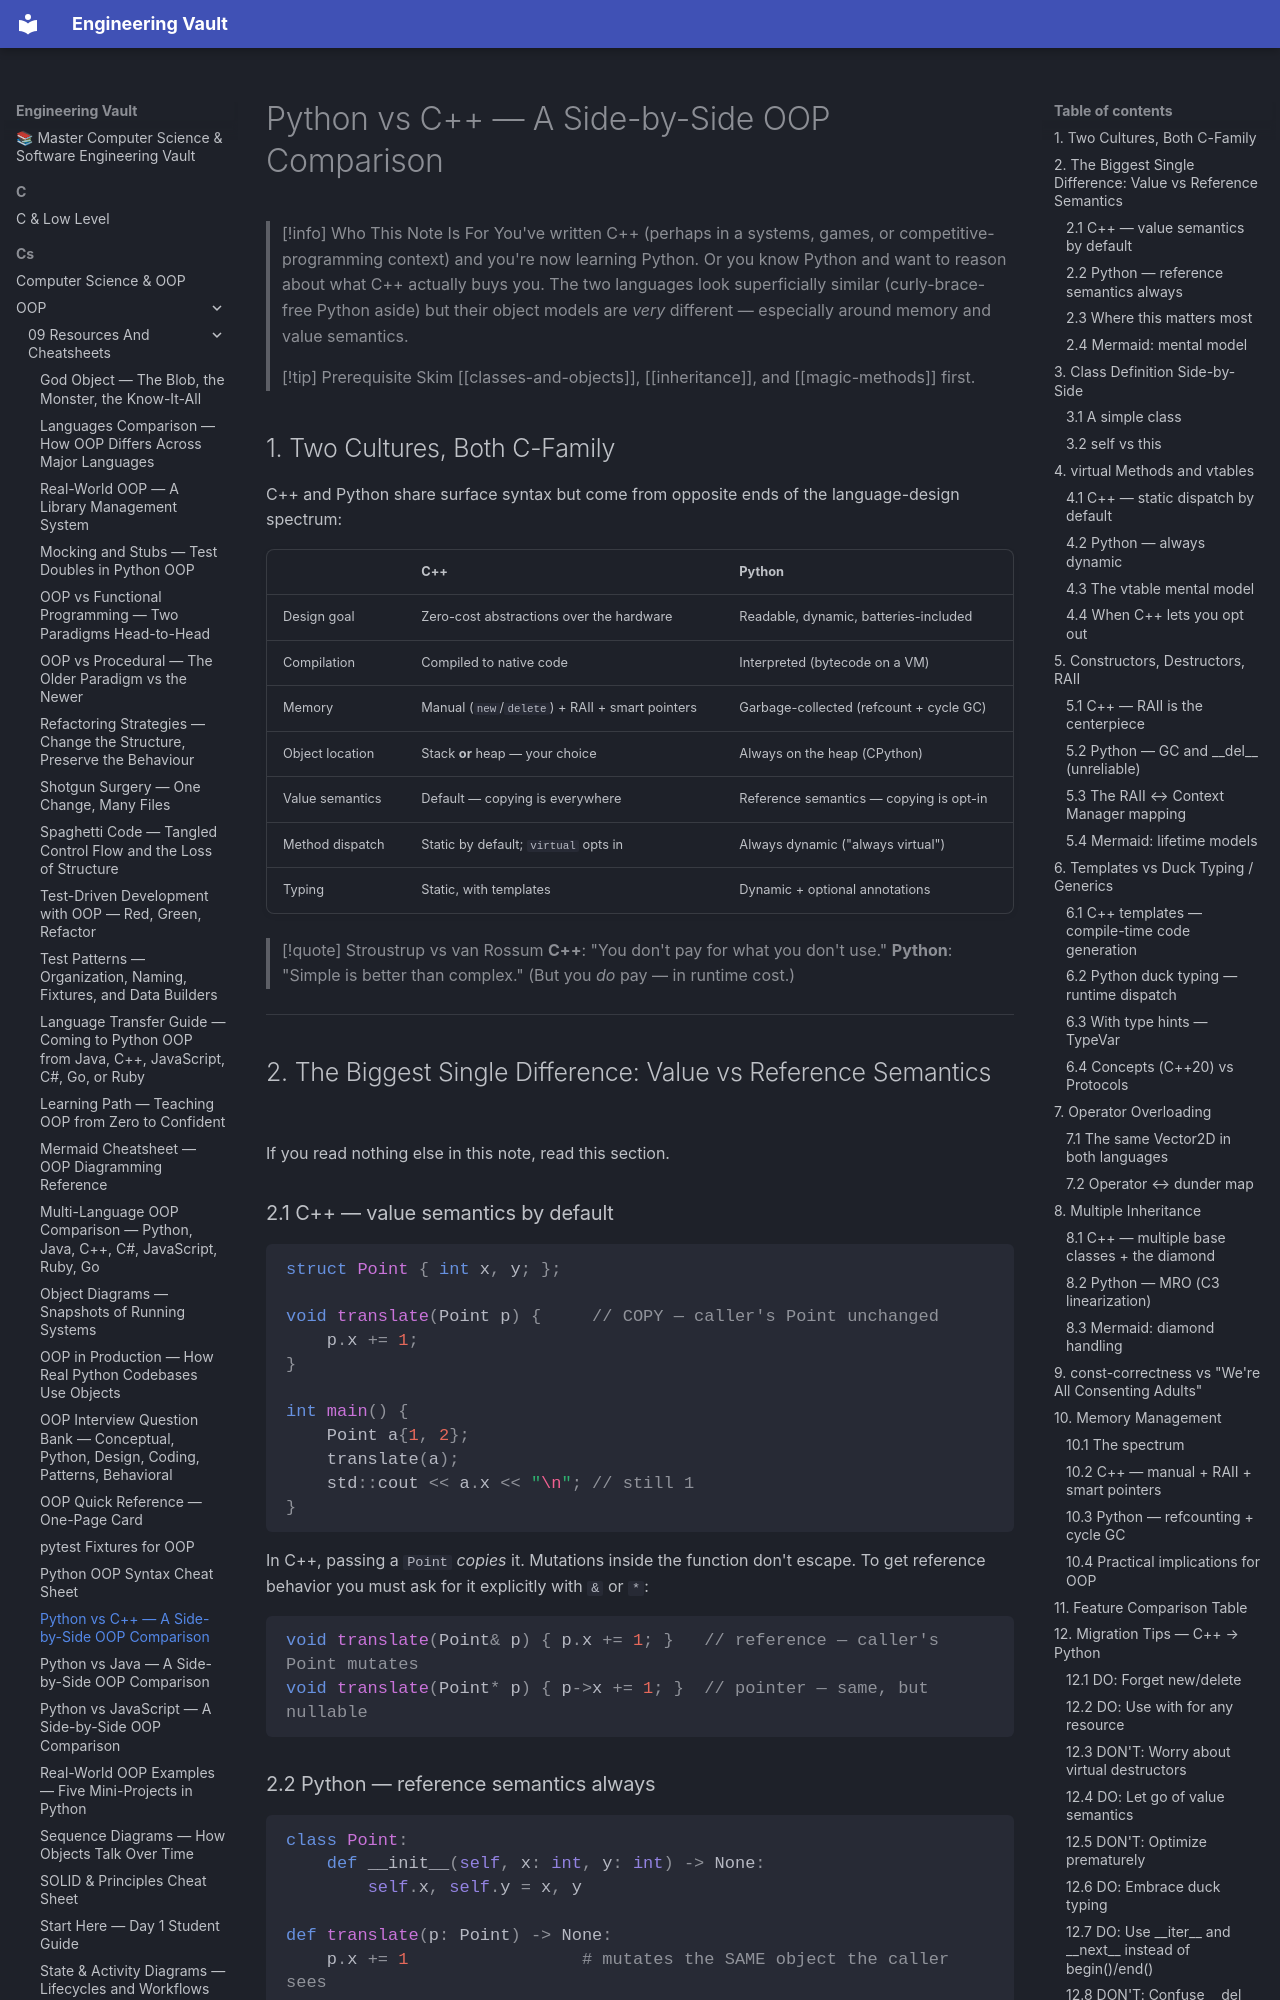

repository: Saff9/engineering-vault · page: cs/OOP/09-Resources-And-Cheatsheets/python-vs-cpp-oop/index.html · generator: mkdocs

---
title: Python vs C++ — A Side-by-Side OOP Comparison
tags:
  - oop
  - cross-language
  - python
  - cpp
  - cplusplus
  - comparison
  - migration
aliases:
  - Python vs C++ OOP
  - C++ to Python OOP
  - virtual vs always virtual
  - RAII vs GC
created: 2025-07-30
---

> [!info] Who This Note Is For
> You've written C++ (perhaps in a systems, games, or competitive-programming context) and you're now learning Python. Or you know Python and want to reason about what C++ actually buys you. The two languages look superficially similar (curly-brace-free Python aside) but their object models are *very* different — especially around memory and value semantics.

> [!tip] Prerequisite
> Skim [[classes-and-objects]], [[inheritance]], and [[magic-methods]] first.

## 1. Two Cultures, Both C-Family

C++ and Python share surface syntax but come from opposite ends of the language-design spectrum:

| | **C++** | **Python** |
|---|---|---|
| Design goal | Zero-cost abstractions over the hardware | Readable, dynamic, batteries-included |
| Compilation | Compiled to native code | Interpreted (bytecode on a VM) |
| Memory | Manual (`new`/`delete`) + RAII + smart pointers | Garbage-collected (refcount + cycle GC) |
| Object location | Stack **or** heap — your choice | Always on the heap (CPython) |
| Value semantics | Default — copying is everywhere | Reference semantics — copying is opt-in |
| Method dispatch | Static by default; `virtual` opts in | Always dynamic ("always virtual") |
| Typing | Static, with templates | Dynamic + optional annotations |

> [!quote] Stroustrup vs van Rossum
> **C++**: "You don't pay for what you don't use."
> **Python**: "Simple is better than complex." (But you *do* pay — in runtime cost.)

---

## 2. The Biggest Single Difference: Value vs Reference Semantics

If you read nothing else in this note, read this section.

### 2.1 C++ — value semantics by default

```cpp
struct Point { int x, y; };

void translate(Point p) {     // COPY — caller's Point unchanged
    p.x += 1;
}

int main() {
    Point a{1, 2};
    translate(a);
    std::cout << a.x << "\n"; // still 1
}
```

In C++, passing a `Point` *copies* it. Mutations inside the function don't escape. To get reference behavior you must ask for it explicitly with `&` or `*`:

```cpp
void translate(Point& p) { p.x += 1; }   // reference — caller's Point mutates
void translate(Point* p) { p->x += 1; }  // pointer — same, but nullable
```
